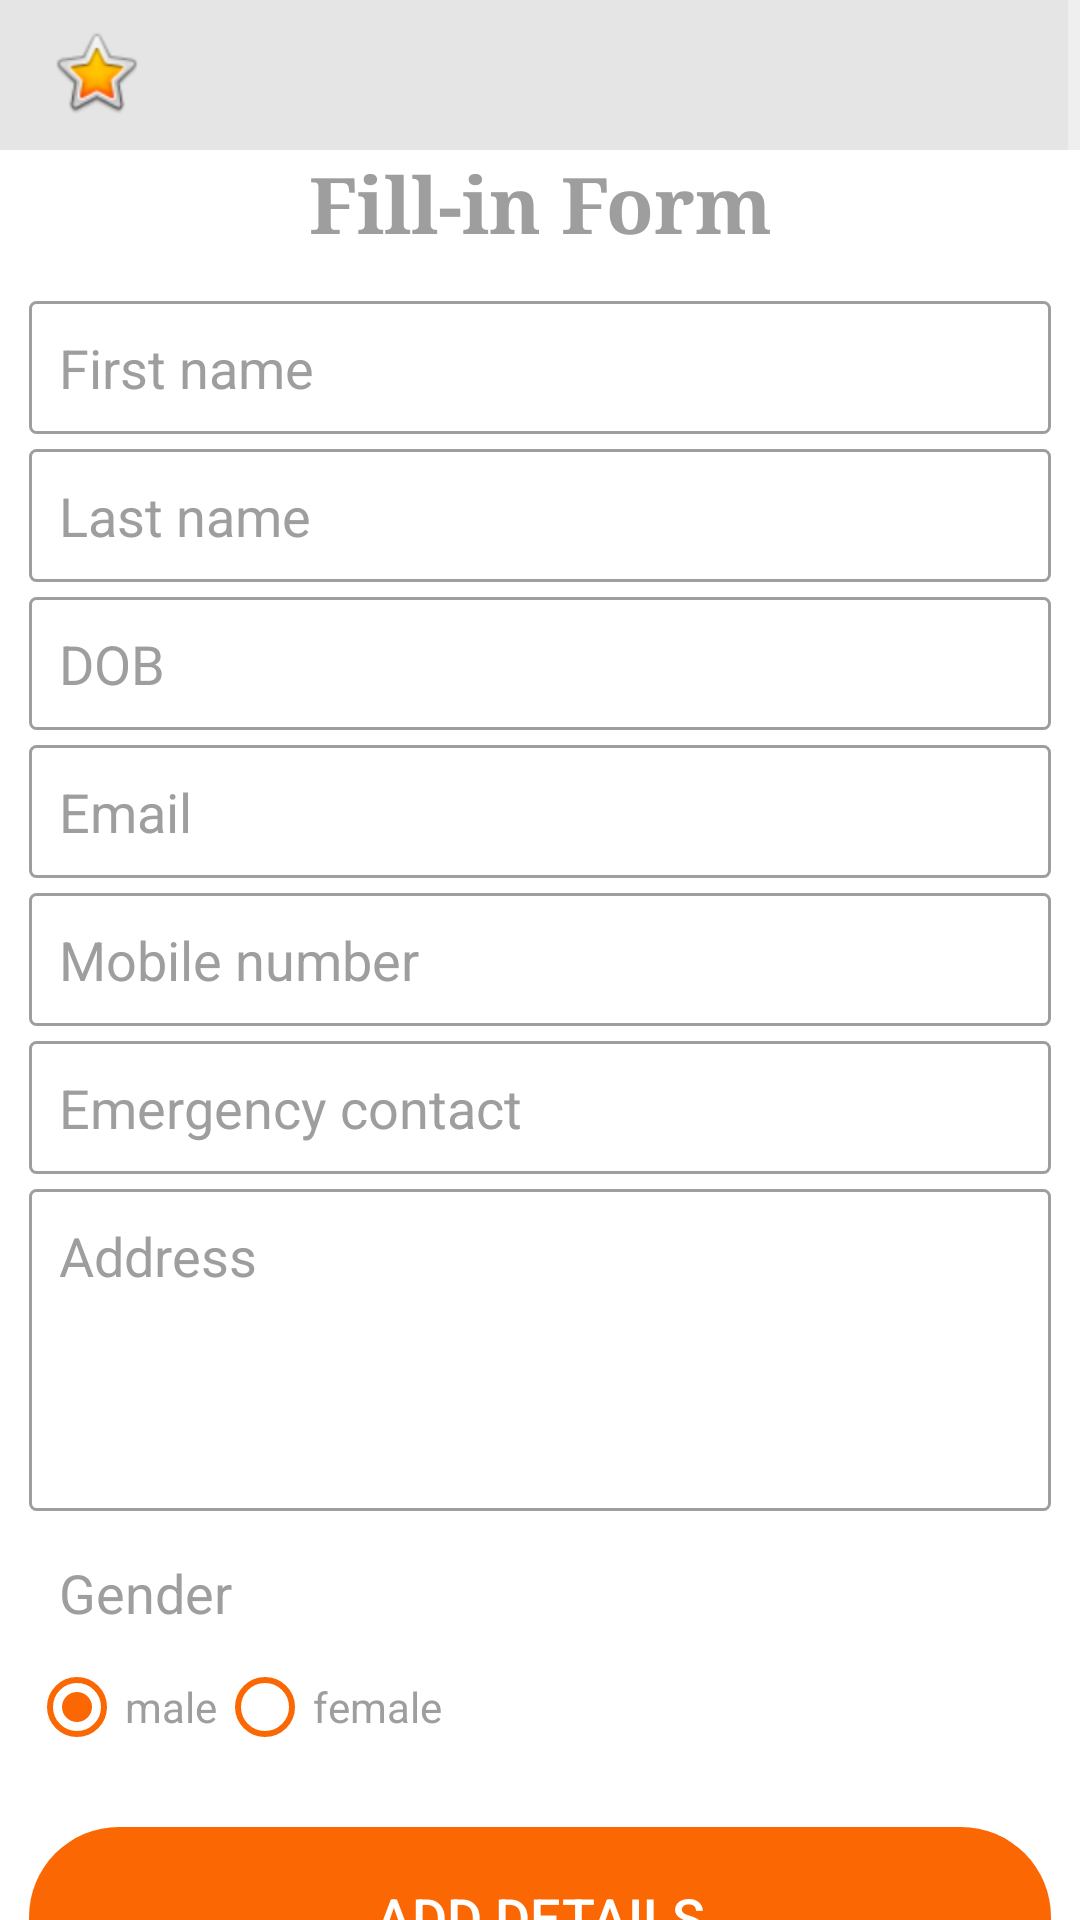

The Android layout XML behind this screen, and the referenced resources:
<!-- AndroidManifest.xml: application theme Theme.AppCompat.NoActionBar -->
<!-- res/layout/activity_fill_in.xml -->
<?xml version="1.0" encoding="utf-8"?>
<ScrollView xmlns:android="http://schemas.android.com/apk/res/android"
    android:layout_width="fill_parent"
    android:layout_height="fill_parent"
    android:fitsSystemWindows="true"   >
    <LinearLayout
        android:orientation="vertical"
        android:layout_width="match_parent"
        android:layout_height="match_parent">
        <android.support.v7.widget.Toolbar
            android:id="@+id/toolbar"
            android:layout_width="match_parent"
            android:layout_height="50dp"
            android:background="@color/colorWhiteShade"
            >
            <FrameLayout
                android:layout_width="match_parent"
                android:layout_height="match_parent">
                <ImageView
                    android:id="@+id/toolbar_logo"
                    android:src="@android:drawable/btn_star_big_on"
                    android:layout_width="wrap_content"
                    android:layout_height="fill_parent"
                    android:scaleType="fitStart"
                    android:layout_marginTop="8dp"
                    android:layout_marginBottom="8dp"
                    android:layout_gravity="left|top" />
            </FrameLayout>
        </android.support.v7.widget.Toolbar>


        <TextView
           android:textAlignment="center"
            android:background="@color/colorWhite"
            android:layout_width="match_parent"
            android:layout_height="wrap_content"
            android:text="Fill-in Form"
            android:id="@+id/title_fill_in"
            android:layout_gravity="center_horizontal"
            android:textSize="26sp"
            android:textStyle="bold"
            android:fontFamily="serif"
            android:textColor="@color/colorLightGrey"/>
        <RelativeLayout
            android:layout_width="match_parent"
            android:layout_height="match_parent"
            android:paddingBottom="@dimen/activity_vertical_margin"
            android:paddingLeft="@dimen/activity_horizontal_margin"
            android:paddingRight="@dimen/activity_horizontal_margin"
            android:paddingTop="@dimen/activity_vertical_margin"
            android:background="@color/colorWhite">
            <LinearLayout
                android:orientation="vertical"
                android:layout_width="match_parent"
                android:layout_height="wrap_content"
                android:layout_centerInParent="true"
                android:padding="10sp">

                <EditText
                    android:textColor="@color/textColorPrimary"
                    android:background="@drawable/nofocus"
                    android:id="@+id/firstName"
                    android:layout_width="match_parent"
                    android:layout_height="wrap_content"
                    android:padding="10sp"
                    android:hint="First name"
                    android:layout_marginTop="5sp"
                    android:textColorHint="@color/colorLightGrey"
                    />
                <EditText
                    android:textColor="@color/textColorPrimary"
                    android:background="@drawable/nofocus"
                    android:id="@+id/lastName"
                    android:layout_width="match_parent"
                    android:layout_height="wrap_content"
                    android:padding="10sp"
                    android:hint="Last name"
                    android:layout_marginTop="5sp"
                    android:textColorHint="@color/colorLightGrey"
                    />
                <EditText
                    android:textColor="@color/textColorPrimary"
                    android:background="@drawable/nofocus"
                    android:id="@+id/dob"
                    android:layout_width="match_parent"
                    android:layout_height="wrap_content"
                    android:padding="10sp"
                    android:hint="DOB"
                    android:layout_marginTop="5sp"
                    android:textColorHint="@color/colorLightGrey"
                    />

                <EditText
                    android:textColor="@color/textColorPrimary"
                    android:background="@drawable/nofocus"
                    android:id="@+id/email"
                    android:layout_width="match_parent"
                    android:layout_height="wrap_content"
                    android:layout_marginTop="5sp"
                    android:padding="10sp"
                    android:hint="Email"
                    android:textColorHint="@color/colorLightGrey"  />


                <EditText
                    android:textColor="@color/textColorPrimary"
                    android:background="@drawable/nofocus"
                    android:id="@+id/mobNum"
                    android:layout_width="match_parent"
                    android:layout_height="wrap_content"
                    android:layout_marginTop="5sp"
                    android:padding="10sp"
                    android:inputType="phone"
                    android:hint="Mobile number"
                    android:textColorHint="@color/colorLightGrey"  />
                <EditText
                    android:textColor="@color/textColorPrimary"
                    android:background="@drawable/nofocus"
                    android:id="@+id/emergencyNum"
                    android:inputType="phone"
                    android:layout_width="match_parent"
                    android:layout_height="wrap_content"
                    android:layout_marginTop="5sp"
                    android:padding="10sp"
                    android:hint="Emergency contact"
                    android:textColorHint="@color/colorLightGrey"  />
                <EditText
                    android:textColor="@color/textColorPrimary"
                    android:background="@drawable/nofocus"
                    android:layout_marginTop="5sp"
                    android:padding= "10sp"
                    android:textColorHint="@color/colorLightGrey"
                    android:id="@+id/address"
                    android:hint="Address"
                    android:layout_width="match_parent"
                    android:layout_height="wrap_content"
                    android:lines="4"
                    android:gravity="top|left"
                    android:inputType="textMultiLine"
                    android:scrollHorizontally="false"
                    />
                <TextView
                    android:layout_width="match_parent"
                    android:layout_height="wrap_content"
                    android:layout_marginTop="5sp"
                    android:padding="10sp"
                    android:textSize="18sp"
                    android:text="Gender"
                    android:textColor="@color/colorLightGrey"/>
                <RadioGroup
                    android:id="@+id/radioSex"
                    android:layout_width="wrap_content"
                    android:layout_height="wrap_content"
                    android:orientation="horizontal">

                    <RadioButton
                        android:id="@+id/radioMale"
                        android:layout_width="wrap_content"
                        android:layout_height="wrap_content"
                        android:text="male"
                        android:textColor="@color/colorLightGrey"
                        android:checked="true"
                        android:buttonTint="@color/colorOrange"

                       />

                    <RadioButton
                        android:id="@+id/radioFemale"
                        android:layout_width="wrap_content"
                        android:layout_height="wrap_content"
                        android:text="female"
                        android:textColor="@color/colorLightGrey"
                        android:buttonTint="@color/colorOrange"
                         />

                </RadioGroup>


                <Button
                    android:id="@+id/btn_Add"
                    android:layout_width="fill_parent"
                    android:layout_height="60sp"
                    android:layout_marginTop="24sp"
                    android:layout_marginBottom="24sp"
                    android:padding="12sp"
                    android:text="Add Details"
                    android:background="@drawable/shape_oval"
                    android:backgroundTint="@color/colorOrange"
                    android:textColor="@color/colorWhite"
                    android:textSize="18sp"
                    android:onClick="addClick" />


            </LinearLayout>

        </RelativeLayout>

    </LinearLayout></ScrollView>
<!-- resources referenced by this layout -->
<resources>
  <color name="colorLightGrey"> #9e9e9e</color>
  <color name="colorOrange">#FB6703</color>
  <color name="colorWhite">#FFFFFF</color>
  <color name="colorWhiteShade">#e5e5e5</color>
  <color name="textColorPrimary">#424242</color>
  <!-- drawable nofocus (drawable) -->
  <?xml version="1.0" encoding="utf-8"?>
  <shape xmlns:android="http://schemas.android.com/apk/res/android"
      android:shape="rectangle" >
  
      
      <solid
          android:color="@android:color/white">
      </solid>
  
      
      <stroke
          android:width="1dp"
          android:color="@color/colorLightGrey" >
      </stroke>
  
      
      <corners
          android:radius="2dp"   >
      </corners>
  
  </shape>
  <!-- drawable shape_oval (drawable) -->
  <?xml version="1.0" encoding="utf-8"?>
  <selector xmlns:android="http://schemas.android.com/apk/res/android">
      <item>
          <shape xmlns:android="http://schemas.android.com/apk/res/android"
              android:shape="rectangle">
              <solid android:backgroundTint="@color/colorOrange" />
              <size android:height="8dp" />
              <corners
                  android:bottomRightRadius="100dp"
                  android:bottomLeftRadius="100dp"
                  android:topRightRadius="100dp"
                  android:topLeftRadius="100dp"
                  />
          </shape>
      </item>
  </selector>
</resources>
